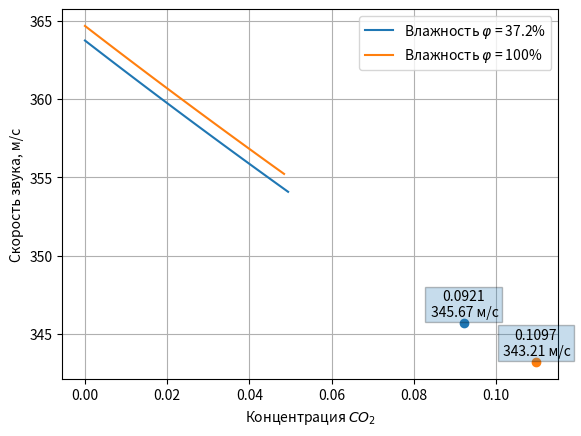

Generate this figure with matplotlib: (Note: this script raises an exception after producing the figure.)
import numpy as np
import matplotlib.pyplot as plt

def speedOfSound(temperature, h2oX, co2Max):
    temperature += 273.15

    cp_h2o = 1.863
    cv_h2o = 1.403
    mu_h2o = 18.01 * 10**-3
    x_h2o = h2oX

    cp_co2 = 0.838
    cv_co2 = 0.649
    mu_co2 = 44.01 * 10**-3
    x_co2 = co2Max * (1 - x_h2o)

    cp_n2 = 1.0036
    cv_n2 = 0.7166
    mu_n2 = 28.97 * 10**-3
    x_n2 = 0.78084 * (1 - x_h2o)

    cp_ar = 0.52
    cv_ar = 0.3118
    mu_ar = 40 * 10**-3
    x_ar = 0.934 / 100 * (1 - x_h2o)

    cp_o2 = 1.8188
    cv_o2 = 1.2991
    mu_o2 = 16 * 10**-3
    x_o2 = 20.976 / 100 * (1 - x_h2o) - co2Max

    '''
    cp_air = cp_n2 * x_n2 + cp_ar * x_ar + cp_o2 * x_o2
    cv_air = cv_n2 * x_n2 + cv_ar * x_ar + cv_o2 * x_o2
    mu_air = mu_n2 * x_n2 + mu_o2 * x_o2 + mu_ar * x_ar
    x_air = 1 - h2oX - co2Max
    '''

    cp_air = 3.5 * x_n2 + 2.5 * x_ar + 3.5 * x_o2
    cv_air = 2.5 * x_n2 + 1.5 * x_ar + 2.5 * x_o2
    mu_air = mu_n2 * x_n2 + mu_o2 * x_o2 + mu_ar * x_ar
    x_air = 1 - h2oX - co2Max

    gamma = (cp_air + 4 * x_h2o + 4 * x_co2) / (cv_air + 3 * x_h2o + 3 * x_co2)

    mu = 29 * 10**-3
    mu = mu_air + mu_h2o * x_h2o + mu_co2 * x_co2
    print(mu)

    co2X = x_co2
    soundSpeed = (gamma * 8.31 * temperature / mu) ** 0.5
    
    return co2X, soundSpeed

def process_speed(temperature, humidity, speed_check, ax):
    x_h2o = humidity / 100 * 3169 / 101325
    co2X, sound_speeds = speedOfSound(temperature, x_h2o, np.linspace(0, 0.05, 100))
    ax.plot(co2X, sound_speeds, label="Влажность $\\varphi$ = {}%".format(humidity))
    polynomial_fit = np.polyfit(sound_speeds, co2X, 1)
    
    co2_check = np.polyval(polynomial_fit, speed_check)
    ax.scatter(co2_check, speed_check)
    ax.text(co2_check, speed_check + 0.25, "{:.4f}\n {:.2f} м/с".format(co2_check, speed_check), ha='center', va='bottom', bbox={'pad': 2, 'alpha': 0.25})

fig, ax = plt.subplots()

process_speed(25.3, 37.2, 345.67, ax)
process_speed(25.3, 100, 343.21, ax)

ax.set_ylabel("Скорость звука, м/с")
ax.set_xlabel("Концентрация $CO_2$")
ax.grid()
ax.legend()

fig.savefig("breathing/air_lab/result.png")
plt.show()